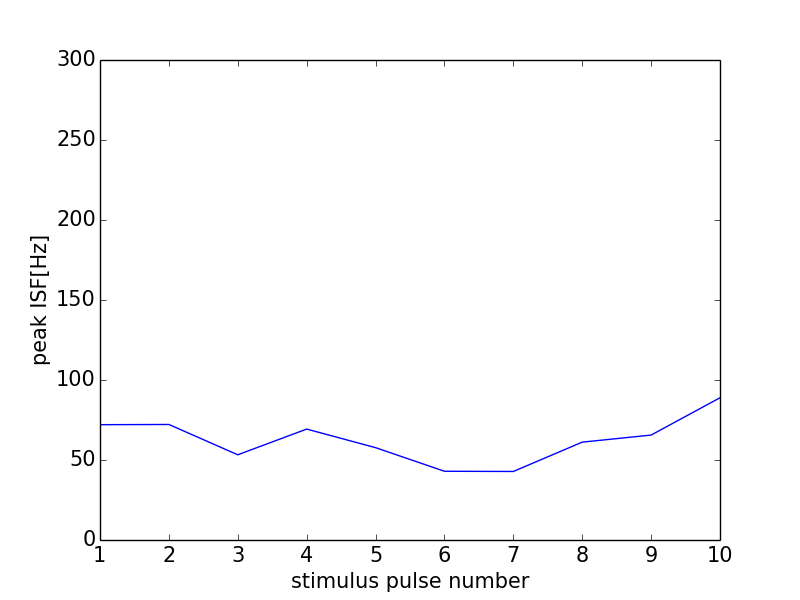

The table this chart was drawn from, first rows:
0, 0.0
0, 0
1, 72.07
2, 72.2
3, 53.26
4, 69.32
5, 57.72
6, 42.96
7, 42.83
8, 61.16
9, 65.57
10, 88.89
11, 0
